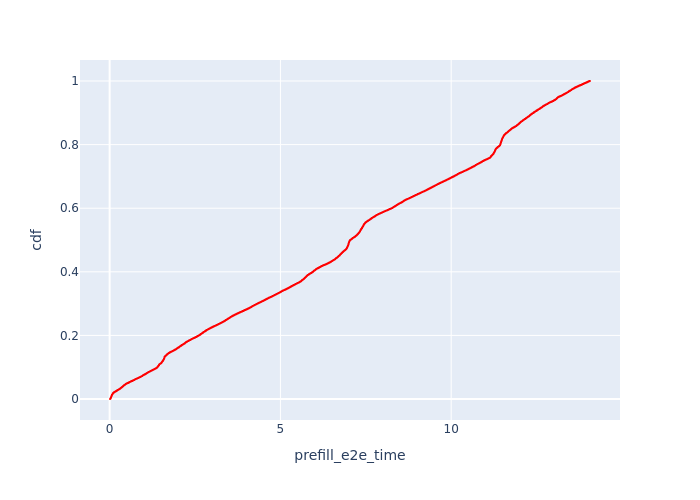

Data behind this chart, as committed beside it:
, Request Id, prefill_e2e_time, cdf
0, 0, 0.01056, 8.261731658955717e-05
226, 11, 0.01444, 0.0001652
7, 10, 0.01451, 0.0002479
6, 9, 0.01517, 0.0003305
225, 8, 0.01542, 0.0004131
5, 7, 0.01662, 0.0004957
4, 6, 0.01672, 0.0005783
19, 27, 0.01843, 0.0006609
3, 5, 0.01874, 0.0007436
224, 4, 0.02059, 0.0008262
18, 26, 0.02087, 0.0009088
223, 3, 0.02149, 0.0009914
247, 25, 0.02198, 0.001074
2, 2, 0.02226, 0.001157
1, 1, 0.02237, 0.001239
17, 24, 0.02246, 0.001322
16, 23, 0.02289, 0.001404
15, 22, 0.02336, 0.001487
246, 21, 0.02514, 0.00157
14, 20, 0.02518, 0.001652
245, 19, 0.02621, 0.001735
13, 18, 0.02645, 0.001818
12, 17, 0.02722, 0.0019
244, 16, 0.02731, 0.001983
40, 50, 0.0282, 0.002065
11, 15, 0.02832, 0.002148
10, 14, 0.0288, 0.002231
39, 49, 0.02942, 0.002313
38, 48, 0.0295, 0.002396
37, 47, 0.02959, 0.002479
65, 76, 0.02961, 0.002561
9, 13, 0.02986, 0.002644
36, 46, 0.02992, 0.002726
35, 45, 0.0303, 0.002809
64, 75, 0.0304, 0.002892
34, 44, 0.03049, 0.002974
8, 12, 0.03118, 0.003057
63, 74, 0.03167, 0.003139
33, 43, 0.03196, 0.003222
32, 42, 0.03243, 0.003305
31, 41, 0.03264, 0.003387
62, 73, 0.0327, 0.00347
30, 40, 0.03271, 0.003553
61, 72, 0.03295, 0.003635
29, 39, 0.03469, 0.003718
60, 71, 0.03527, 0.0038
59, 70, 0.03635, 0.003883
58, 69, 0.03721, 0.003966
285, 112, 0.03758, 0.004048
97, 111, 0.03779, 0.004131
57, 68, 0.03808, 0.004213
28, 38, 0.03821, 0.004296
260, 37, 0.03845, 0.004379
27, 36, 0.03904, 0.004461
96, 110, 0.03943, 0.004544
284, 109, 0.03956, 0.004627
271, 67, 0.03958, 0.004709
95, 108, 0.03973, 0.004792
94, 107, 0.03975, 0.004874
93, 106, 0.03977, 0.004957
... 12,044 more rows
